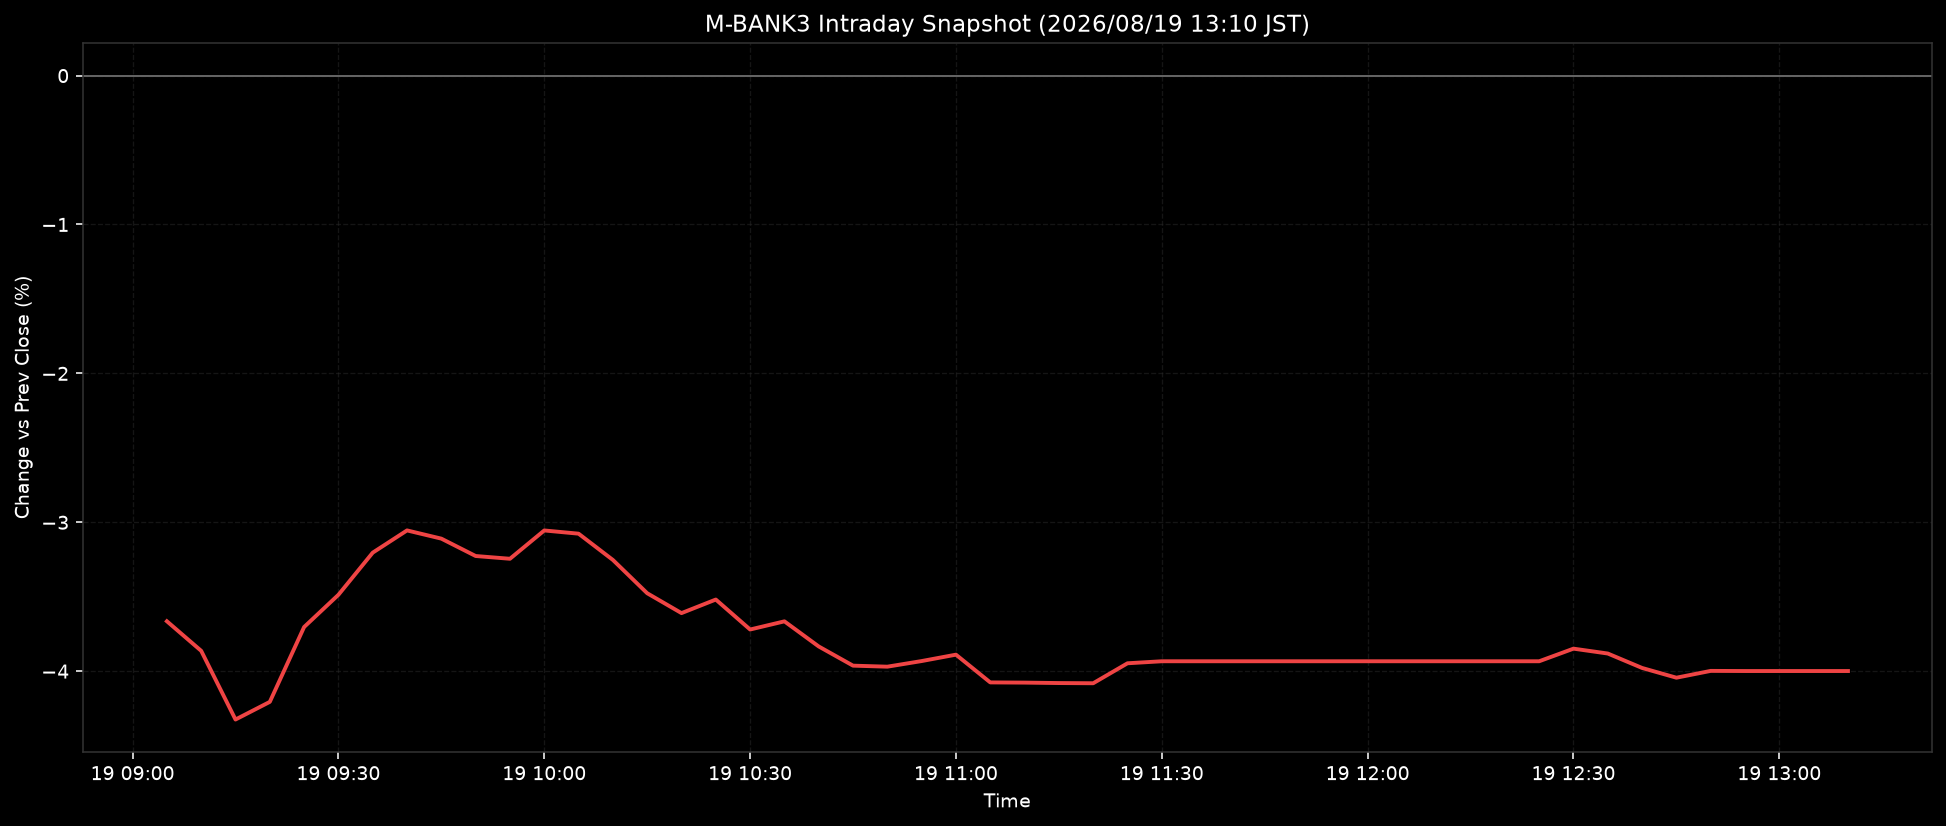

Source data for this figure (header and first rows):
ts, pct
2026-08-19T09:05:00+0900, -3.665
2026-08-19T09:10:00+0900, -3.863
2026-08-19T09:15:00+0900, -4.325
2026-08-19T09:20:00+0900, -4.206
2026-08-19T09:25:00+0900, -3.703
2026-08-19T09:30:00+0900, -3.487
2026-08-19T09:35:00+0900, -3.204
2026-08-19T09:40:00+0900, -3.055
2026-08-19T09:45:00+0900, -3.11
2026-08-19T09:50:00+0900, -3.227
2026-08-19T09:55:00+0900, -3.245
2026-08-19T10:00:00+0900, -3.055
2026-08-19T10:05:00+0900, -3.077
2026-08-19T10:10:00+0900, -3.253
2026-08-19T10:15:00+0900, -3.477
2026-08-19T10:20:00+0900, -3.61
2026-08-19T10:25:00+0900, -3.519
2026-08-19T10:30:00+0900, -3.72
2026-08-19T10:35:00+0900, -3.665
2026-08-19T10:40:00+0900, -3.834
2026-08-19T10:45:00+0900, -3.963
2026-08-19T10:50:00+0900, -3.97
2026-08-19T10:55:00+0900, -3.932
2026-08-19T11:00:00+0900, -3.889
2026-08-19T11:05:00+0900, -4.075
2026-08-19T11:10:00+0900, -4.077
2026-08-19T11:15:00+0900, -4.08
2026-08-19T11:20:00+0900, -4.081
2026-08-19T11:25:00+0900, -3.947
2026-08-19T11:30:00+0900, -3.933
2026-08-19T11:35:00+0900, -3.933
2026-08-19T11:40:00+0900, -3.933
2026-08-19T11:45:00+0900, -3.933
2026-08-19T11:50:00+0900, -3.933
2026-08-19T11:55:00+0900, -3.933
2026-08-19T12:00:00+0900, -3.933
2026-08-19T12:05:00+0900, -3.933
2026-08-19T12:10:00+0900, -3.933
2026-08-19T12:15:00+0900, -3.933
2026-08-19T12:20:00+0900, -3.933
2026-08-19T12:25:00+0900, -3.933
2026-08-19T12:30:00+0900, -3.849
2026-08-19T12:35:00+0900, -3.881
2026-08-19T12:40:00+0900, -3.978
2026-08-19T12:45:00+0900, -4.044
2026-08-19T12:50:00+0900, -3.998
2026-08-19T12:55:00+0900, -3.999
2026-08-19T13:00:00+0900, -3.999
2026-08-19T13:05:00+0900, -3.999
2026-08-19T13:10:00+0900, -3.999
